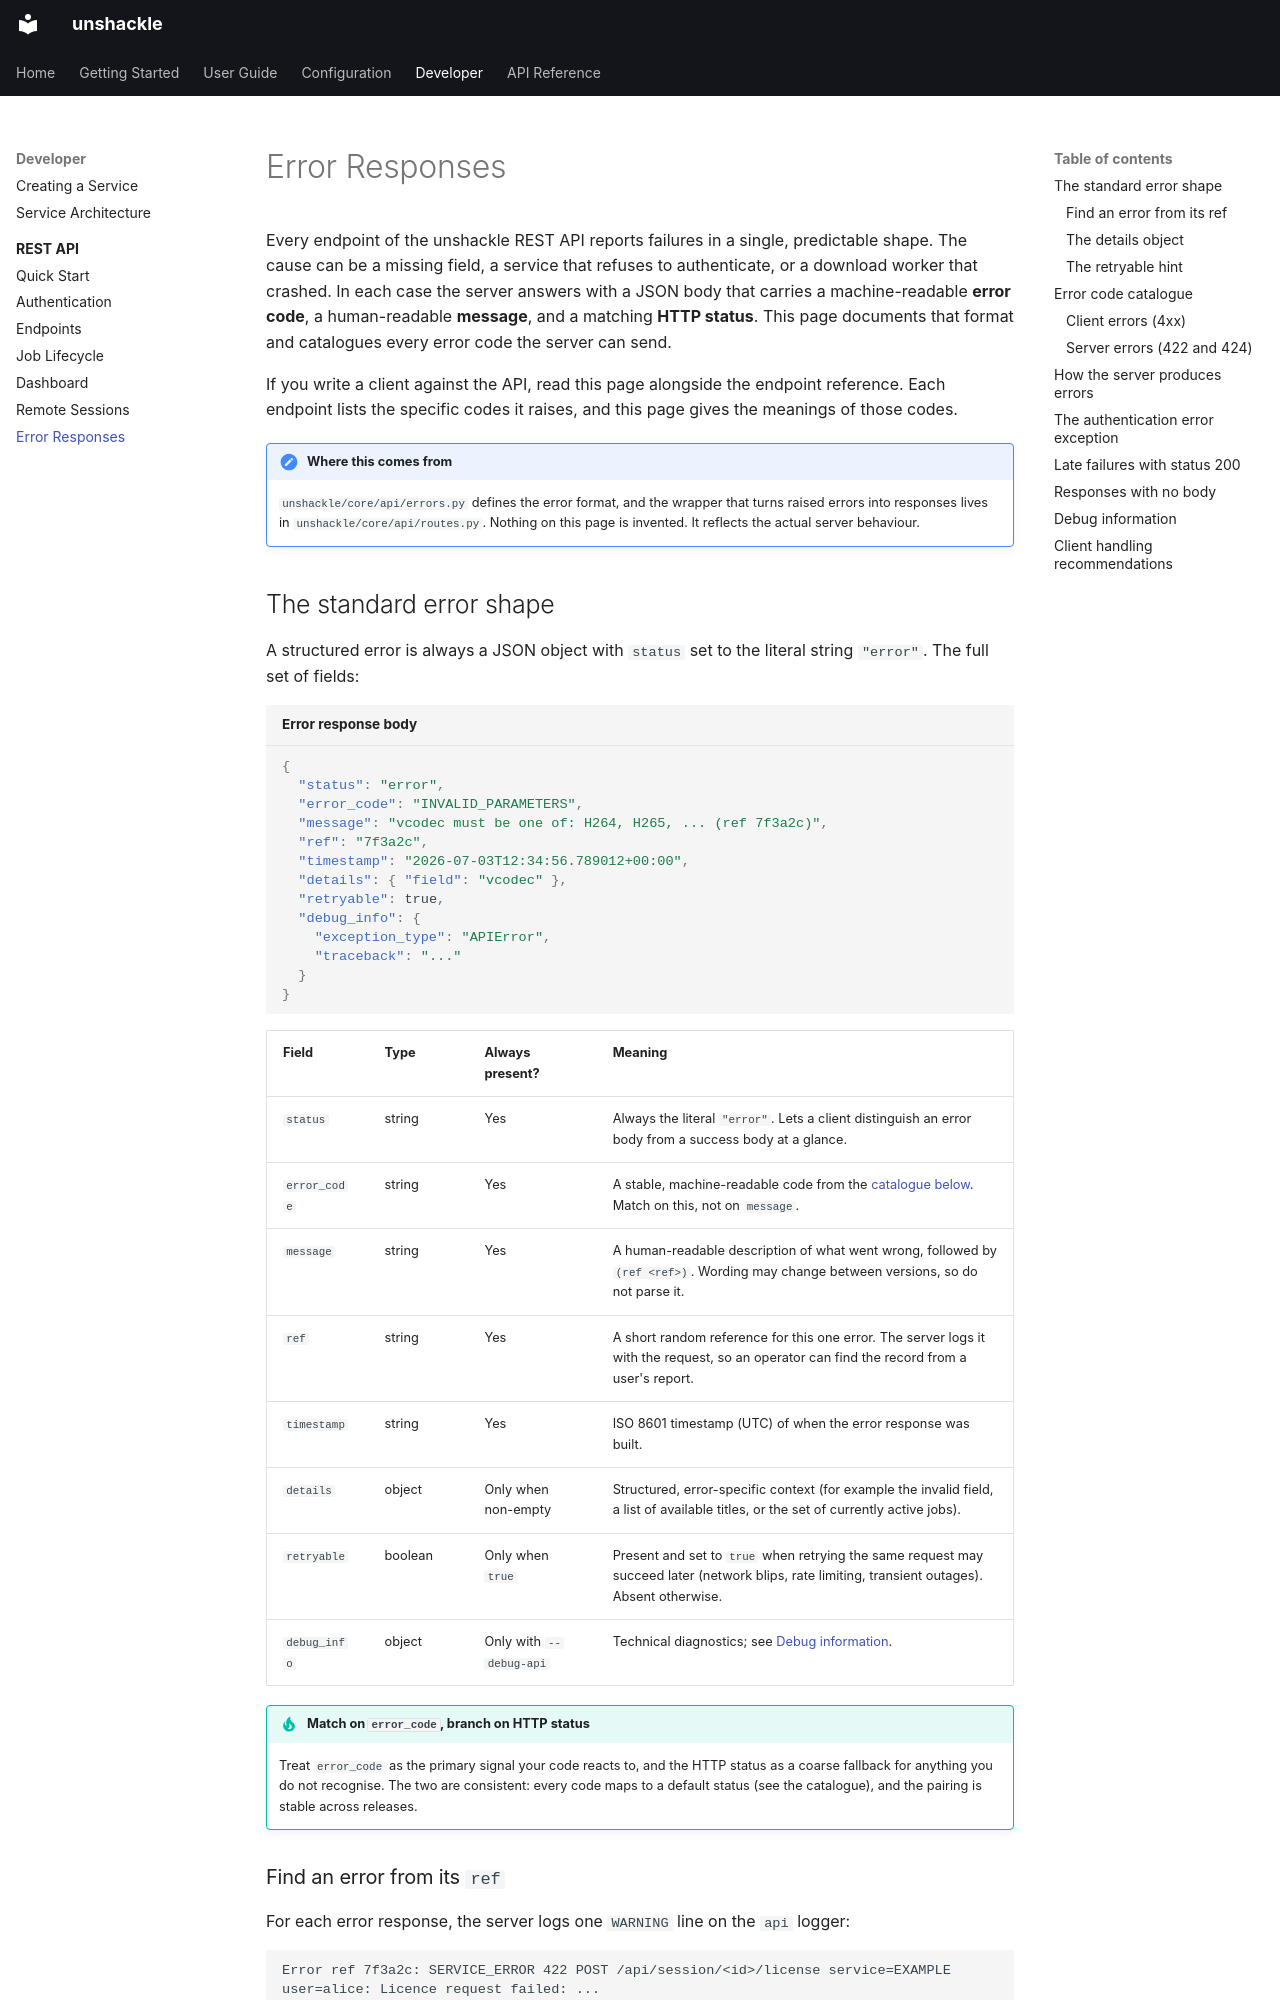

repository: mahimmazidul/unshackle · page: dev/rest-api/errors/index.html · generator: mkdocs

# Error Responses

Every endpoint of the unshackle REST API reports failures in a single, predictable
shape. The cause can be a missing field, a service that refuses to authenticate, or a
download worker that crashed. In each case the server answers with a JSON body
that carries a machine-readable **error code**, a human-readable **message**, and a
matching **HTTP status**. This page documents that format and catalogues every error
code the server can send.

If you write a client against the API, read this page alongside the endpoint
reference. Each endpoint lists the specific codes it raises, and this page gives the
meanings of those codes.

!!! note "Where this comes from"
    `unshackle/core/api/errors.py` defines the error format, and the wrapper
    that turns raised errors into responses lives in `unshackle/core/api/routes.py`.
    Nothing on this page is invented. It reflects the actual server behaviour.

## The standard error shape

A structured error is always a JSON object with `status` set to the literal string
`"error"`. The full set of fields:

```json title="Error response body"
{
  "status": "error",
  "error_code": "INVALID_PARAMETERS",
  "message": "vcodec must be one of: H264, H265, ... (ref 7f3a2c)",
  "ref": "7f3a2c",
  "timestamp": "2026-07-03T12:34:56.789012+00:00",
  "details": { "field": "vcodec" },
  "retryable": true,
  "debug_info": {
    "exception_type": "APIError",
    "traceback": "..."
  }
}
```

| Field | Type | Always present? | Meaning |
|---|---|---|---|
| `status` | string | Yes | Always the literal `"error"`. Lets a client distinguish an error body from a success body at a glance. |
| `error_code` | string | Yes | A stable, machine-readable code from the [catalogue below](#error-code-catalogue). Match on this, not on `message`. |
| `message` | string | Yes | A human-readable description of what went wrong, followed by `(ref <ref>)`. Wording may change between versions, so do not parse it. |
| `ref` | string | Yes | A short random reference for this one error. The server logs it with the request, so an operator can find the record from a user's report. |
| `timestamp` | string | Yes | ISO 8601 timestamp (UTC) of when the error response was built. |
| `details` | object | Only when non-empty | Structured, error-specific context (for example the invalid field, a list of available titles, or the set of currently active jobs). |
| `retryable` | boolean | Only when `true` | Present and set to `true` when retrying the same request may succeed later (network blips, rate limiting, transient outages). Absent otherwise. |
| `debug_info` | object | Only with `--debug-api` | Technical diagnostics; see [Debug information](#debug-information). |

!!! tip "Match on `error_code`, branch on HTTP status"
    Treat `error_code` as the primary signal your code reacts to, and the HTTP status
    as a coarse fallback for anything you do not recognise. The two are consistent:
    every code maps to a default status (see the catalogue), and the pairing is
    stable across releases.

### Find an error from its `ref`

For each error response, the server logs one `WARNING` line on the `api` logger:

```text
Error ref 7f3a2c: SERVICE_ERROR 422 POST /api/session/<id>/license service=EXAMPLE user=alice: Licence request failed: ...
```

Search the server log for `Error ref <ref>`. The handler's traceback, when there is one,
is directly above that line. The [developer dashboard](dashboard.md) log view also shows it.
